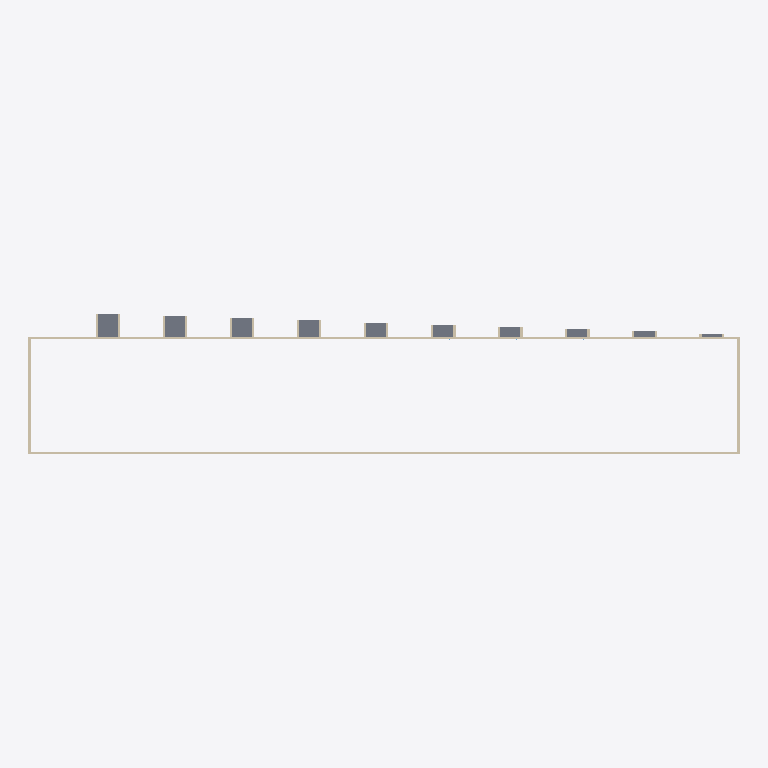
Plan cut of the same IFC building model at storey 'Niveau 3' (level 1.96 m, cut at 3.36 m), seen from above with north up, elements coloured by IFC class: 14 walls (beige), 10 slabs (grey). Cut surfaces are drawn darker.
Extent 31.8 m × 6.3 m × 2.8 m (x, y, z). Storeys (3): Sol at 0.00 m; Bas verre at 0.90 m; Niveau 3 at 1.96 m. Elements (44): 24 IfcWall, 10 IfcSlab, 10 IfcWindow.

HEADER;
FILE_DESCRIPTION(('ViewDefinition [ReferenceView_V1.2]','ExchangeRequirement [Architecture]'),'2;1');
FILE_NAME('0001','2023-09-29T11:05:51',(''),(''),'ODA IFC SDK 22.8','22.1.10.541 - Exporter 22.1.10.541 - Interface utilisateur alternative 22.1.10.541','');
FILE_SCHEMA(('IFC4'));
ENDSEC;
DATA;
#93=IFCPROJECT('1Rj1kTvWDB49y3zyLuMAJM',#20,'0001',$,$,'Nom du projet','Etat du projet',(#86),#83);
#118=IFCSITE('1Rj1kTvWDB49y3zyLuMAJK',#20,'Default',$,$,#117,$,$,.ELEMENT.,$,$,$,$,$);
#95=IFCBUILDING('1Rj1kTvWDB49y3zyLuMAJN',#20,'',$,$,#16,$,'',.ELEMENT.,$,$,$);
#98=IFCBUILDINGSTOREY('1Rj1kTvWDB49y3zyM7frb6',#20,'Sol',$,'Niveau:Ligne du Niveau',#97,$,'Sol',.ELEMENT.,0.0);
#102=IFCBUILDINGSTOREY('1Rj1kTvWDB49y3zyM7et4I',#20,'Bas verre',$,'Niveau:Ligne du Niveau',#101,$,'Bas verre',.ELEMENT.,0.8999999999999999);
#110=IFCBUILDINGSTOREY('1Rj1kTvWDB49y3zyM7et_5',#20,'Niveau 3',$,'Niveau:Ligne du Niveau',#109,$,'Niveau 3',.ELEMENT.,1.9599999999999997);
#157=IFCWALL('0FvTBsXa1C8OonGTgr$StZ',#20,'Mur de base:Générique - Ext. 200 mm:256101',$,'Mur de base:Générique - Ext. 200 mm',#142,#156,'256101',.NOTDEFINED.);
#340=IFCWALL('0FvTBsXa1C8OonGTgr$Sm8',#20,'Mur de base:Générique - Ext. 200 mm:256398',$,'Mur de base:Générique - Ext. 200 mm',#197,#339,'256398',.NOTDEFINED.);
#967=IFCSLAB('2yUveRDkD2ixqInETr_rFS',#20,'Sol:Dalle en béton - 250 mm:273721',$,'Sol:Dalle en béton - 250 mm',#954,#966,'273721',.FLOOR.);
#926=IFCSLAB('2yUveRDkD2ixqInETr_rFs',#20,'Sol:Dalle en béton - 250 mm:273683',$,'Sol:Dalle en béton - 250 mm',#913,#925,'273683',.FLOOR.);
#885=IFCSLAB('2yUveRDkD2ixqInETr_r82',#20,'Sol:Dalle en béton - 250 mm:273639',$,'Sol:Dalle en béton - 250 mm',#872,#884,'273639',.FLOOR.);
#187=IFCWALL('0FvTBsXa1C8OonGTgr$Srn',#20,'Mur de base:Générique - Ext. 200 mm:256247',$,'Mur de base:Générique - Ext. 200 mm',#175,#186,'256247',.NOTDEFINED.);
#844=IFCSLAB('2yUveRDkD2ixqInETr_r8Z',#20,'Sol:Dalle en béton - 250 mm:273606',$,'Sol:Dalle en béton - 250 mm',#831,#843,'273606',.FLOOR.);
#362=IFCWALL('0FvTBsXa1C8OonGTgr$Snp',#20,'Mur de base:Générique - Ext. 200 mm:256501',$,'Mur de base:Générique - Ext. 200 mm',#350,#361,'256501',.NOTDEFINED.);
#803=IFCSLAB('2yUveRDkD2ixqInETr_rAP',#20,'Sol:Dalle en béton - 250 mm:273532',$,'Sol:Dalle en béton - 250 mm',#790,#802,'273532',.FLOOR.);
#762=IFCSLAB('2yUveRDkD2ixqInETr_rAu',#20,'Sol:Dalle en béton - 250 mm:273501',$,'Sol:Dalle en béton - 250 mm',#749,#761,'273501',.FLOOR.);
#721=IFCSLAB('2yUveRDkD2ixqInETr_rAb',#20,'Sol:Dalle en béton - 250 mm:273472',$,'Sol:Dalle en béton - 250 mm',#708,#720,'273472',.FLOOR.);
#680=IFCSLAB('2yUveRDkD2ixqInETr_rBu',#20,'Sol:Dalle en béton - 250 mm:273437',$,'Sol:Dalle en béton - 250 mm',#667,#679,'273437',.FLOOR.);
#639=IFCSLAB('2yUveRDkD2ixqInETr_rKR',#20,'Sol:Dalle en béton - 250 mm:273406',$,'Sol:Dalle en béton - 250 mm',#626,#638,'273406',.FLOOR.);
#595=IFCSLAB('1LUdqof1LFWPL1kw5ealin',#20,'Sol:Dalle en béton - 250 mm:272612',$,'Sol:Dalle en béton - 250 mm',#579,#594,'272612',.FLOOR.);
#991=IFCWALL('3OmrbvQfLDEAnCray4j$Ly',#20,'Mur de base:Générique - Ext. 200 mm:275153',$,'Mur de base:Générique - Ext. 200 mm',#979,#990,'275153',.NOTDEFINED.);
#1013=IFCWALL('3OmrbvQfLDEAnCray4j$Jc',#20,'Mur de base:Générique - Ext. 200 mm:275275',$,'Mur de base:Générique - Ext. 200 mm',#1001,#1012,'275275',.NOTDEFINED.);
#1035=IFCWALL('3OmrbvQfLDEAnCray4j$HR',#20,'Mur de base:Générique - Ext. 200 mm:275446',$,'Mur de base:Générique - Ext. 200 mm',#1023,#1034,'275446',.NOTDEFINED.);
#1057=IFCWALL('3OmrbvQfLDEAnCray4j$HQ',#20,'Mur de base:Générique - Ext. 200 mm:275447',$,'Mur de base:Générique - Ext. 200 mm',#1045,#1056,'275447',.NOTDEFINED.);
#1079=IFCWALL('2tWZy4oCXBRu5iq_9MyDSY',#20,'Mur de base:Générique - Ext. 200 mm:275635',$,'Mur de base:Générique - Ext. 200 mm',#1067,#1078,'275635',.NOTDEFINED.);
#1101=IFCWALL('2tWZy4oCXBRu5iq_9MyDSb',#20,'Mur de base:Générique - Ext. 200 mm:275636',$,'Mur de base:Générique - Ext. 200 mm',#1089,#1100,'275636',.NOTDEFINED.);
#1233=IFCWALL('1_VddWjmzFuAaU5rj8KqI4',#20,'Mur de base:Générique - Ext. 200 mm:275931',$,'Mur de base:Générique - Ext. 200 mm',#1221,#1232,'275931',.NOTDEFINED.);
#1123=IFCWALL('2tWZy4oCXBRu5iq_9MyDQF',#20,'Mur de base:Générique - Ext. 200 mm:275742',$,'Mur de base:Générique - Ext. 200 mm',#1111,#1122,'275742',.NOTDEFINED.);
#1145=IFCWALL('2tWZy4oCXBRu5iq_9MyDQE',#20,'Mur de base:Générique - Ext. 200 mm:275743',$,'Mur de base:Générique - Ext. 200 mm',#1133,#1144,'275743',.NOTDEFINED.);
#1277=IFCWALL('1_VddWjmzFuAaU5rj8KqSO',#20,'Mur de base:Générique - Ext. 200 mm:276039',$,'Mur de base:Générique - Ext. 200 mm',#1265,#1276,'276039',.NOTDEFINED.);
ENDSEC;